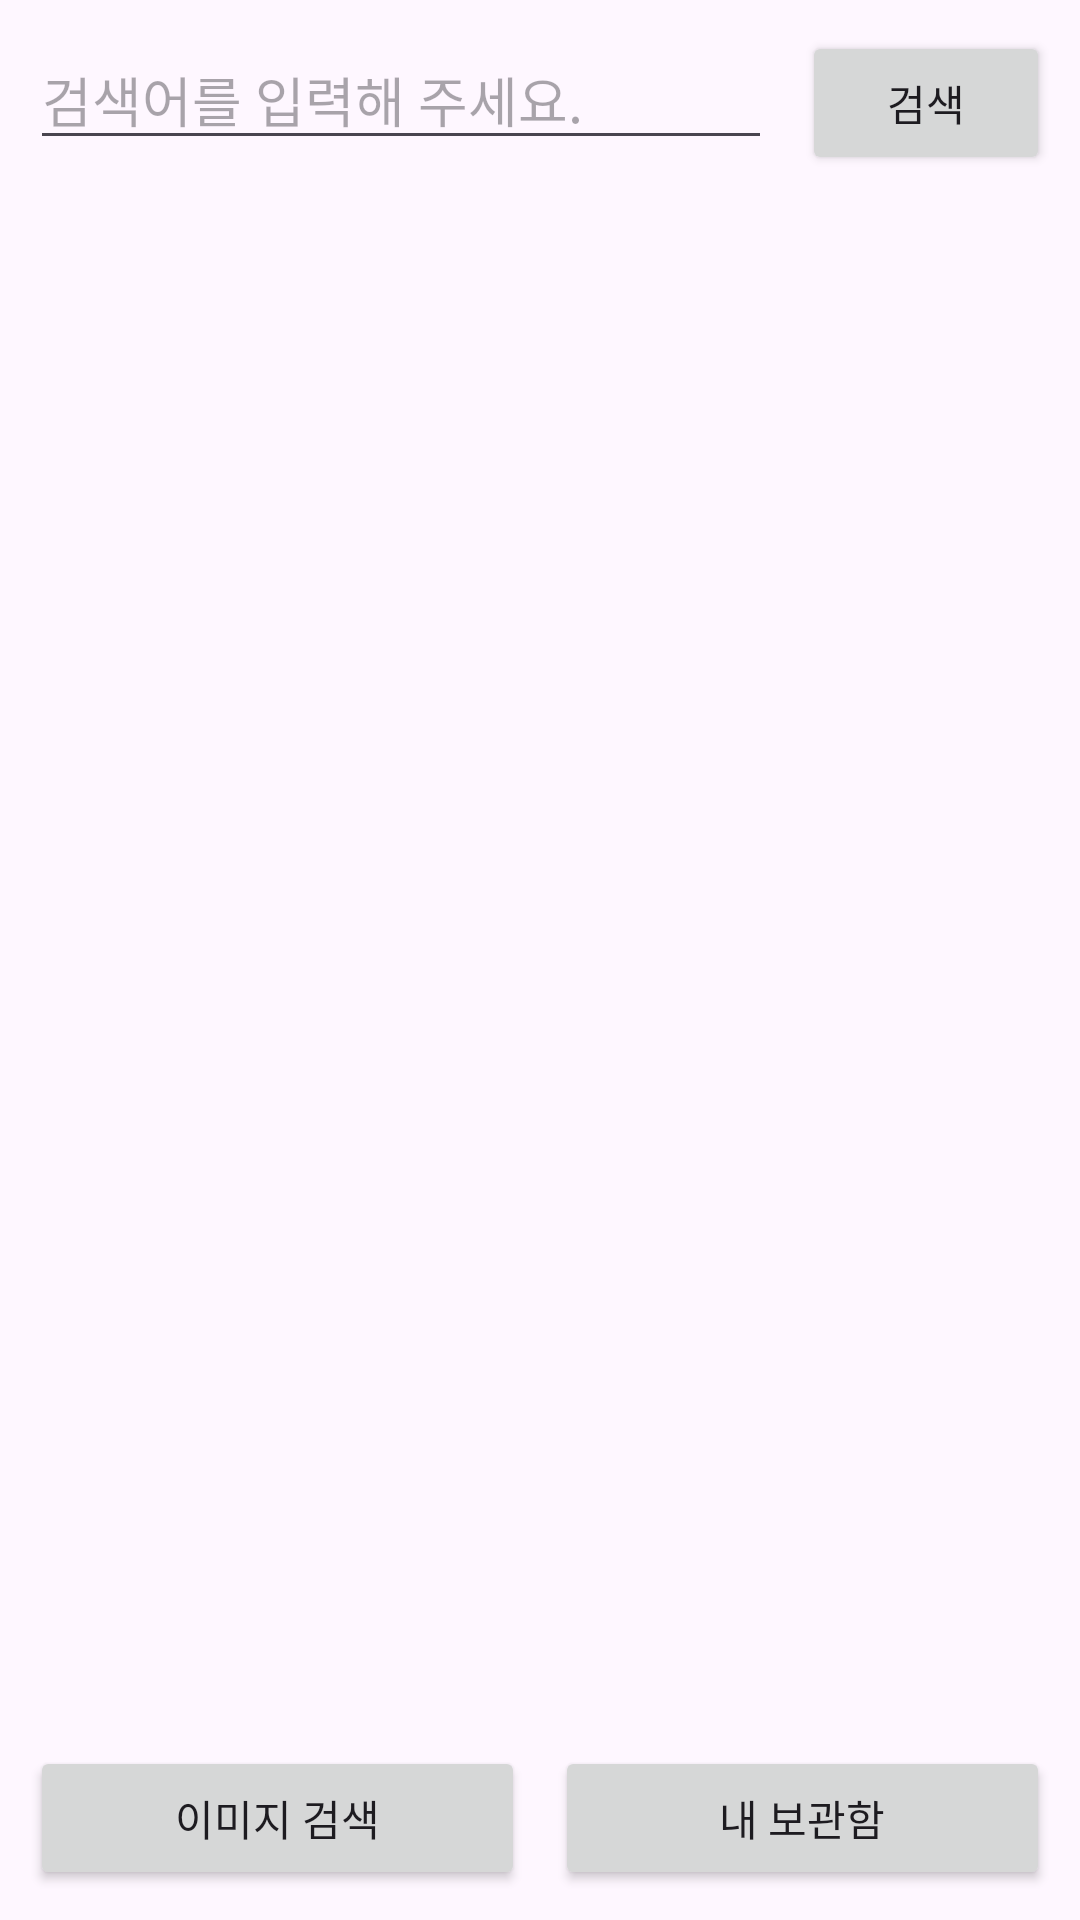

Here is an Android app screen rendered from its layout file. Give the layout XML and the strings, colors and styles it references.
<!-- AndroidManifest.xml: application theme Theme.Android_SearchImageApp -->
<!-- res/layout/activity_main.xml -->
<?xml version="1.0" encoding="utf-8"?>
<androidx.constraintlayout.widget.ConstraintLayout xmlns:android="http://schemas.android.com/apk/res/android"
    xmlns:app="http://schemas.android.com/apk/res-auto"
    xmlns:tools="http://schemas.android.com/tools"
    android:layout_width="match_parent"
    android:layout_height="match_parent"
    android:padding="10dp"
    tools:context=".MainActivity">

    <LinearLayout
        android:id="@+id/ll_search"
        android:layout_width="match_parent"
        android:layout_height="wrap_content"
        android:layout_marginBottom="10dp"
        android:orientation="horizontal"
        app:layout_constraintBottom_toTopOf="@+id/view_pager"
        app:layout_constraintStart_toStartOf="parent"
        app:layout_constraintTop_toTopOf="parent">

        <EditText
            android:id="@+id/et_search"
            android:layout_width="0dp"
            android:layout_height="wrap_content"
            android:layout_weight="3"
            android:hint="검색어를 입력해 주세요." />

        <Button
            android:id="@+id/btn_search"
            android:layout_width="0dp"
            android:layout_height="wrap_content"
            android:layout_marginStart="10dp"
            android:layout_weight="1"
            android:text="검색" />

    </LinearLayout>

    <androidx.fragment.app.FragmentContainerView
        android:id="@+id/view_pager"
        android:layout_width="0dp"
        android:layout_height="0dp"
        app:layout_constraintBottom_toTopOf="@+id/ll_bottomBar"
        app:layout_constraintEnd_toEndOf="parent"
        app:layout_constraintStart_toStartOf="parent"
        app:layout_constraintTop_toBottomOf="@+id/ll_search" />

    <LinearLayout
        android:id="@+id/ll_bottomBar"
        android:layout_width="match_parent"
        android:layout_height="wrap_content"
        android:layout_marginTop="10dp"
        android:orientation="horizontal"
        app:layout_constraintBottom_toBottomOf="parent"
        app:layout_constraintEnd_toEndOf="parent"
        app:layout_constraintStart_toStartOf="parent"
        app:layout_constraintTop_toBottomOf="@+id/view_pager">

        <Button
            android:id="@+id/btn_searchImage"
            android:layout_width="0dp"
            android:layout_height="wrap_content"
            android:layout_weight="1"
            android:text="이미지 검색" />

        <Button
            android:id="@+id/btn_myArchive"
            android:layout_width="0dp"
            android:layout_height="wrap_content"
            android:layout_marginStart="10dp"
            android:layout_weight="1"
            android:text="내 보관함" />

    </LinearLayout>

</androidx.constraintlayout.widget.ConstraintLayout>
<!-- resources referenced by this layout -->
<resources>
  <style name="Theme.Android_SearchImageApp" parent="Base.Theme.Android_SearchImageApp" />
  <style name="Base.Theme.Android_SearchImageApp" parent="Theme.Material3.DayNight.NoActionBar">
          
          
      </style>
</resources>
